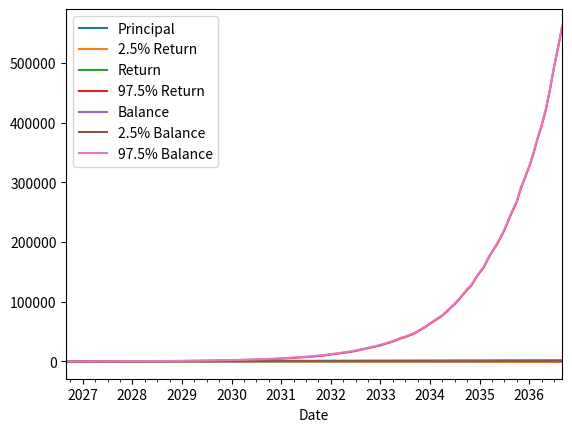

This figure's Python source:
import numpy as np
from numpy import zeros, ndarray
from numpy import round as np_round
from dataclasses import dataclass
from pandas import date_range, DataFrame, Timestamp
import math
from typing import Literal, Dict

# [redacted]
from matplotlib import pyplot as plt


@dataclass
class InvestmentResult:
    """investment result dataclass"""
    final_balance: list[float | int]
    total_principal: float | int
    total_return: list[float | int]
    monthly_data: DataFrame


def _validate_inputs(params: Dict) -> None:
    """Validate input parameters."""
    if params['y_return'] < 0:
        raise ValueError("Yearly return rate cannot be less than 0")
    if params['horizon'] <= 0:
        raise ValueError("Investment horizon must be positive")
    if params['m_investment'] < 0:
        raise ValueError("Monthly investment cannot be negative")
    if params['init_balance'] < 0:
        raise ValueError("Initial balance cannot be negative")
    if params['method'] not in ["geometric", "arithmetic"]:
        raise ValueError("Method must be either 'geometric' or 'arithmetic'")
    if not isinstance(params['increment'], (int, float)):
        raise ValueError("Increment amount must be a number")
    if params['incre_period'] < 0:
        raise ValueError("Increment period cannot be negative")


class InvestmentCalculator:
    """
    A class to calculate the investment return and investment plan.

     Parameters:
        y_return (float): Yearly return rate (as decimal, e.g., 0.1 for 10%)
        y_risk (float): Yearly risk rate (as decimal, e.g., 0.1 for 10%)
        horizon (int): Investment horizon in years
        m_investment (float): Monthly investment amount
        init_balance (float): Initial balance (default: 0)
        method (str): Method to calculate monthly return - "geometric" or "arithmetic" (default: "geometric")
        increment (float): Annual increment to monthly investment. Defaults to 0.
        incre_period (int): Number of years to apply increment. Defaults to 0.
    """

    def __init__(self, y_return: float = 0,
                 horizon: int = 1,
                 m_investment: float = 0,
                 init_balance: float = 0,
                 method: Literal["geometric", "arithmetic"] = "geometric",
                 increment: float = 0,
                 incre_period: int = 0,
                 y_risk: float = 0):

        # Input validation
        _validate_inputs(locals())

        # Protected attributes in this class (suggest to use in subclasses and this class)
        self._y_return = y_return
        self._horizon = horizon
        self._m_investment = m_investment
        self._init_balance = init_balance
        self._method = method
        self._increment = increment
        self._increment_period = incre_period

        # Protected attributes to be used in this class only
        self._monthly_return = self._calculate_monthly_return()
        self._monthly_risk = y_risk / np.sqrt(12)

    @property
    def y_return(self) -> float:
        """yearly return rate"""
        return self._y_return

    @property
    def horizon(self) -> int:
        """investment horizon in years"""
        return self._horizon

    @property
    def m_investment(self) -> float:
        """monthly investment amount"""
        return self._m_investment

    @property
    def init_balance(self) -> float:
        """initial balance"""
        return self._init_balance

    @staticmethod
    def generate_confidence_interval(month_num: int,
                                     monthly_rate: float,
                                     monthly_risk: float,
                                     simulation_times: int = 100,
                                     df: int = 8,
                                     distribution: str = "Student - t") -> ndarray:
        """
        Generate a confidence interval for the investment return.
        最后只保留2.5%分位数，均值和97.5%分位数，所以只保留3列
        df: 自由度
        simulation_times: 模拟次数
        """
        # 创建一个三维数组来存储所有模拟结果
        # 形状为 (simulation_times, month_num, 1)
        if monthly_risk == 0:
            # 如果没有风险，直接返回确定值
            return np.zeros(shape=(month_num, 3)) + monthly_rate

        if distribution not in ["Student - t", "Normal"]:
            raise ValueError("Distribution must be either 'Student - t' or 'Normal'")
        # 使用t分布进行模拟
        if distribution == "Student - t":
            all_simulations = monthly_rate + monthly_risk * np.random.standard_t(
                df=df,
                size=(simulation_times, month_num, 1)
            )
        # 使用正态分布进行模拟
        elif distribution == "Normal":
            all_simulations = monthly_rate + monthly_risk * np.random.normal(
                size=(simulation_times, month_num, 1)
            )

        # 计算每个月的统计量
        percentile_2_5 = np.percentile(all_simulations, 2.5, axis=0)
        mean_values = np.mean(all_simulations, axis=0)
        percentile_97_5 = np.percentile(all_simulations, 97.5, axis=0)

        # 组合结果
        result = np.concatenate([
            percentile_2_5,
            mean_values,
            percentile_97_5
        ], axis=1)

        return result

    def _calculate_monthly_return(self,
                                  annual_return: float = None) -> float:
        """Calculate the monthly return of an expected yearly return."""
        if self._method == "geometric":
            return pow(1 + self.y_return, 1 / 12) - 1 if annual_return is None else pow(1 + annual_return, 1 / 12) - 1
        elif self._method == "arithmetic":
            return self.y_return / 12 if annual_return is None else annual_return / 12

    def automatic_investment(self,
                             horizon: float = None,
                             m_investment: float = None,
                             annual_rate: float = None,
                             annual_risk: float = None) -> InvestmentResult:
        """
        Calculate the final balance with optional periodic investment increment.

        假设在每个月的月初进行定投，每月定投额为m_investment，年收益率为y_return，投资期为horizon年。
        因此，每个月月初的余额计算公式为：balance = balance * (1 + monthly_return) + m_investment
        这里，balance为上个月月初的余额，这一部分会享受一整个月的收益。

        是否增加定投额的判断
        1.是否经过了一年：(i+1) % 12 == 0
        2.增加定投额是否为0：increment != 0
        3.当前年限是否在增加定投额年限内：year_num <= incre_period
        4.判断是否为第一年，第一年不进行增加定投额的操作，增加定投额从第二年开始：year_num != 0

        Parameters:三个可选参数主要用于使用back_to_present方法计算完所需的值后，再次调用automatic_investment方法
            1.horizon (float): Investment horizon in years (default: None, use class attribute)
            2.m_investment (float): Monthly investment amount (default: None, use class attribute)
            3.monthly_return (float): Monthly return rate (default: None, use class attribute)
            :return: InvestmentResult
        Returns:
            float: Final balance after investment horizon.
        """

        """计算投资期数以及设置当前月投资额和期望收益率"""
        monthly_return = self._monthly_return \
            if annual_rate is None else self._calculate_monthly_return(annual_return=annual_rate)  # 判断是否有传入年化收益率
        monthly_risk = self._monthly_risk if annual_risk is None else annual_risk / np.sqrt(12)  # 判断是否有传入年化风险率
        month_num = self.horizon * 12 if horizon is None else horizon * 12
        current_monthly_investment = self.m_investment if m_investment is None else m_investment
        excepted_return = self.generate_confidence_interval(month_num=month_num,
                                                            monthly_rate=monthly_return,
                                                            monthly_risk=monthly_risk)

        """initial data array"""
        """第一个元素为初始值，后续元素开始依次为投资一个月，两个月，三个月……时的月初时候的数值"""
        balances = zeros(shape=(month_num + 1, 3))  # 账户余额
        principals = zeros(month_num + 1)  # 投入本金
        returns = zeros(shape=(month_num + 1, 3))  # 投资收益
        investment_amount = zeros(month_num + 1)  # 投资额

        """setting initial value"""
        """初始余额设置为0的情况下，会默认为每月定投额"""
        balances[0] = self.init_balance
        principals[0] = self.init_balance
        investment_amount[0] = self.init_balance

        for i in range(month_num):
            year_num = i // 12

            # Apply increment to monthly investment or not
            if i % 12 == 0 and self._increment != 0 and \
                    year_num <= self._increment_period and year_num != 0:
                current_monthly_investment += self._increment

            balances[i + 1] = (balances[i] * (1 + excepted_return[i]) +
                               current_monthly_investment)
            principals[i + 1] = principals[i] + current_monthly_investment
            returns[i + 1] = balances[i + 1] - principals[i + 1]
            investment_amount[i + 1] = current_monthly_investment

        """Create monthly data"""
        dates = date_range(
            start=Timestamp.now().to_period("M").to_timestamp(),
            periods=month_num + 1,
            freq='ME'
        )

        monthly_data = DataFrame({
            "Date": dates,
            "Principal": np_round(principals).astype(int),
            "2.5% Return": np_round(returns[:, 0]).astype(int),  # 2.5%低收益
            "Return": np_round(returns[:, 1]).astype(int),
            "97.5% Return": np_round(returns[:, 2]).astype(int),
            "2.5% Balance": np_round(balances[:, 0]).astype(int),  # 2.5%低余额
            "Balance": np_round(balances[:, 1]).astype(int),
            "97.5% Balance": np_round(balances[:, 2]).astype(int),
            "Investment": np_round(investment_amount).astype(int)
        })

        return InvestmentResult(
            final_balance=[  # 返回一个包含三个值的列表
                round(balances[-1, 0].item()),  # 2.5%分位数的最终余额
                round(balances[-1, 1].item()),  # 均值情况的最终余额
                round(balances[-1, 2].item())  # 97.5%分位数的最终余额
            ],
            total_principal=round(principals[-1].item()),  # principals是一维的，所以这里没问题
            total_return=[  # 返回一个包含三个值的列表
                round(returns[-1, 0].item()),  # 2.5%分位数的总收益
                round(returns[-1, 1].item()),  # 均值情况的总收益
                round(returns[-1, 2].item())  # 97.5%分位数的总收益
            ],
            monthly_data=monthly_data
        )

    def back_to_present(self,
                        target: Literal["amount", "rate", "horizon"],
                        target_value: float,
                        initial: float = None) -> float | ndarray:
        """
        Calculate either required monthly investment or required monthly return
        to reach a target value.
        除了计算出的收益率之外，其余回传的所有结果会向上取整
        除了要传入的数值之外，其余的数值都会使用类中的属性值，如果需要传入其他数值，需要更改类的属性值。

        Parameters:
            target (str): "num" for monthly investment or "rate" for required return
            or "horizon" for required investment horizon.
            value_target (float): Target final balance.

        Returns:
            float: Required monthly investment or monthly return rate
            :param target_value: 目标金额
            :param target: 所求目标类型，amount为每月投资额，rate为年化收益率，horizon为投资期限
            :param initial: 初始值
        """
        #  TODO: 增加其他数值的传入，让用户可以传入其他数值而不用修改类的属性值。
        if target_value <= 0:
            raise ValueError("Target value must be positive")

        month_num = self.horizon * 12
        initial_balance = self.init_balance if initial is None else initial

        if target == "amount":
            # Calculate required monthly investment
            if target_value <= initial_balance:
                return 0  # 已达到目标,无需投资
            # 等比数列求和
            if self._monthly_return == 0:
                # Special case for 0% return
                amount = (target_value - initial_balance) / month_num
                return math.ceil(amount)
            else:
                numerator = (target_value - initial_balance * pow(1 + self._monthly_return, month_num))
                denominator = (pow(1 + self._monthly_return, month_num) - 1) / self._monthly_return
                amount = numerator / denominator
                return math.ceil(amount)

        elif target == "rate":
            # Calculate required monthly return rate using numerical method
            from scipy.optimize import fsolve
            if initial_balance == 0 and self.m_investment == 0:  # 检测投资额和初始资产不能同时为0
                return 0
            if target_value <= initial_balance + self.m_investment * month_num:  # 如果目标值小于初始值+总投资额，直接返回0
                return 0

            tolerance = 1e-6  # 设定精度，用于判断是否达到目标值
            left, right = 0, 10.0  # 设定二分法的左右边界，因为要求预期收益率大于0，所以左边界为0（小于0时候没有投资的必要）

            def calc_final_value(r):
                if abs(r) < 1e-10:
                    return initial_balance + self.m_investment * month_num
                return (initial_balance * pow(1 + r, month_num) +
                        self.m_investment * (pow(1 + r, month_num) - 1) / r)

            while right - left > tolerance:
                mid = (left + right) / 2
                final_value = calc_final_value(mid)

                if (final_value - target_value < tolerance) and final_value >= target_value:
                    return mid
                elif final_value < target_value:
                    left = mid
                else:
                    right = mid

            monthly = (left + right) / 2
            annual = pow(1 + monthly, 12) - 1

            return max(annual, 0)

        elif target == "horizon":
            # Calculate required investment horizon using logarithm formula
            if target_value <= initial_balance:  # 如果目标值小于初始值，直接返回0
                return 0  # 已达到目标
            # Calculate number of months using the derived formula
            if self._monthly_return == 0:
                # Special case for 0% return
                months = (target_value - initial_balance) / self.m_investment
            else:
                numerator = target_value + self.m_investment / self._monthly_return
                denominator = initial_balance + self.m_investment / self._monthly_return
                months = math.log(numerator / denominator) / math.log(1 + self._monthly_return)

            # Convert months to years, ensure non-negative and ceiling to next integer
            years = math.ceil(max(0, months / 12))
            return years


if __name__ == "__main__":
    # 使用示例
    try:
        # 创建计算器实例：10%年收益率，5年投资期，每月投资1000元
        calc = InvestmentCalculator(
            y_return=0.1,  # 10% 年收益率
            horizon=10,  # 5年投资期
            m_investment=10,  # 每月投资1000元
            init_balance=0,  # 初始余额0元
            method="geometric",  # 使用几何平均值计算月收益率
            increment=0,  # 每年增加100元投资
            incre_period=0,  # 持续3年增
            y_risk=0.1
        )

        # 计算最终余额
        final_result = calc.automatic_investment()

        # 修改后的代码（正确显示三种情况）
        print(f"Final balance after {calc.horizon} years:")
        print(f"  - Conservative (2.5%): {final_result.final_balance[0]:.2f}")
        print(f"  - Expected (Mean): {final_result.final_balance[1]:.2f}")
        print(f"  - Optimistic (97.5%): {final_result.final_balance[2]:.2f}")

        # 同样地，我们也需要修改其他打印语句
        print("\nTotal return:")
        print(f"  - Conservative (2.5%): {final_result.total_return[0]:.2f}")
        print(f"  - Expected (Mean): {final_result.total_return[1]:.2f}")
        print(f"  - Optimistic (97.5%): {final_result.total_return[2]:.2f}")

        print(f"\nTotal principal invested: {final_result.total_principal:.2f}")

        result = calc.automatic_investment()
        print(f"保守情况(2.5%)的最终余额: {result.final_balance[0]}")
        print(f"预期情况的最终余额: {result.final_balance[1]}")
        print(f"乐观情况(97.5%)的最终余额: {result.final_balance[2]}")

        # 画图
        final_result.monthly_data.plot(x="Date", y=["Principal", "2.5% Return", "Return", "97.5% Return", "Balance",
                                                    "2.5% Balance", "97.5% Balance"], )
        # [redacted]
        plt.show()

        # 计算达到目标所需的每月投资额
        target_value = 1000
        required_monthly = calc.back_to_present("amount", target_value)
        print(f"Required monthly investment to reach {target_value} "
              f"with {calc.y_return} monthly return "
              f"and {calc.init_balance} initial balance : {required_monthly:.2f}")

        # 计算达到目标所需的年化收益率
        required_return = calc.back_to_present("rate", target_value)
        print(f"Reaching the {target_value} target with {calc.m_investment} monthly investment, "
              f"required yearly return rate: {required_return:.4%}")

        # 计算达到目标所需的投资期限
        required_horizon = calc.back_to_present("horizon", target_value)
        print(f"Reaching the {target_value} target with {calc.m_investment} monthly investment, "
              f"required investment horizon: {required_horizon} years")

    except ValueError as e:
        print(f"Error: {e}")
